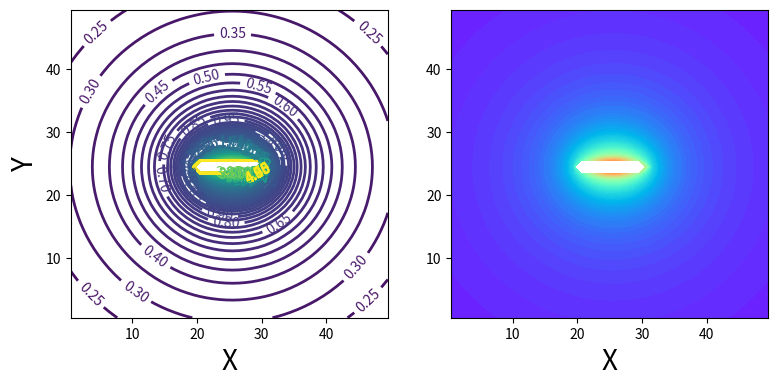

Reproduce this figure in Python.
import numpy as np
import matplotlib.pyplot as pl

def f(x,x0,y0):
    return np.exp(-x**2)/np.sqrt((x-x0)**2+y0**2)

N=101  # number of points                                               
A=1.0  # half-length of the stem                                        
c=1.0  # determine the unit of filed. c= 1/4piepsilon                   

xx=np.zeros(N)                                                          
h = 2.0*A/float(N-1)  # integration step                                

for i in np.arange(0,N,1):                                              
    xx[i] = i*h - A    # coordinate aling the x-axis                   

xaxis = np.arange(-5.0,5.0,0.2) # the the (x0.y0) points               
yaxis = np.arange(-5.0,5.0,0.2)
field=[] # list to store the calculated field.                       
for x0 in xaxis:                                                        
    for y0 in yaxis:
        v = 0.0
#rectangular integration
        for i in np.arange(0,N-1,1):
            v = v + f(xx[i],x0,y0)*h
        field.append(v)

afield = np.array(field) # convert list to array
afield.shape = len(xaxis), len(yaxis) #setup the dimension of array
afield_xy = afield.T #so that X --> x axis

extent = [-5.0, 5.0, -5.0, 5.0] # the range of points to be plotted.
fig = pl.figure(figsize=(9,4)) # create a figure

#contour line
ax1 =fig.add_subplot(1,2,1) # create a subplot
levels = np.arange(0.0,5.0,0.05) # setup the level of field to show.
cs = ax1.contour(afield_xy,levels,origin='upper',linewidths=2,extent=None) # contour line
ax1.clabel(cs)

# color bar
ax2=fig.add_subplot(1,2,2)
cs = ax2.contourf(afield_xy,levels,origin='upper',extent=None,cmap=pl.cm.rainbow)

ax1.set_xlabel(r'X', fontsize=20)
ax1.set_ylabel(r'Y', fontsize=20)
ax2.set_xlabel(r'X', fontsize=20)
pl.show()
print("1")

